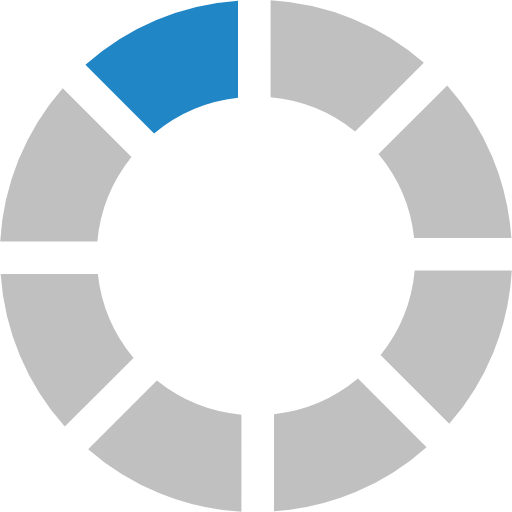
t = 0.00 s
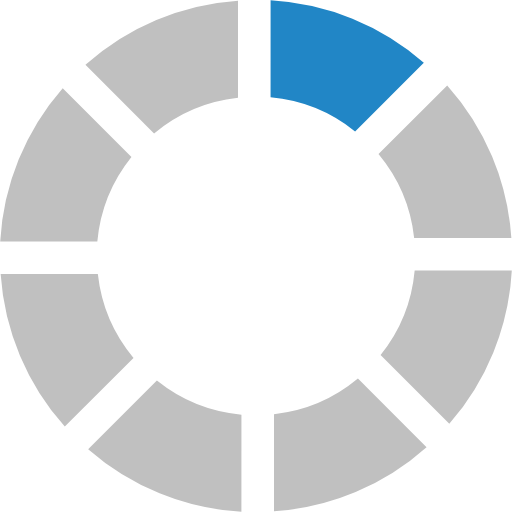
t = 0.23 s
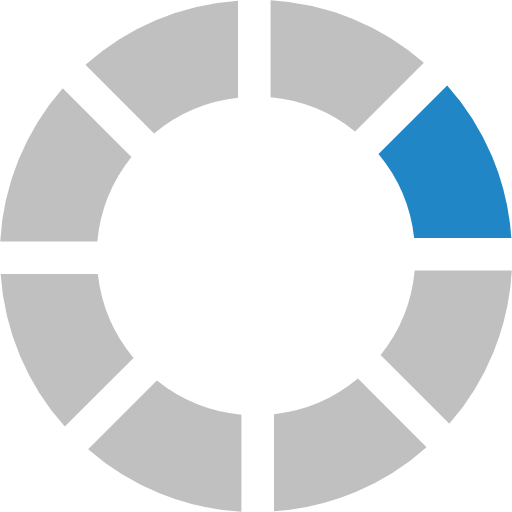
t = 0.41 s
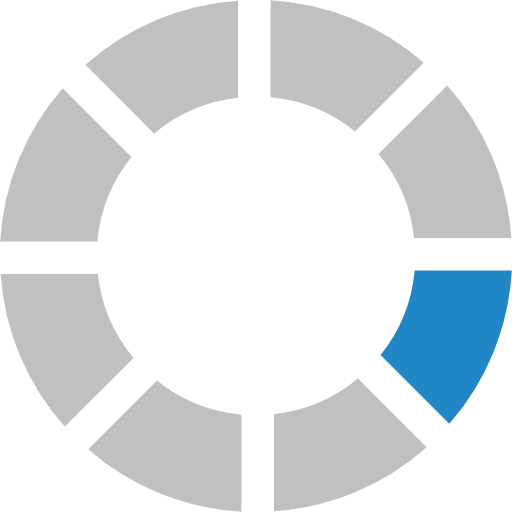
t = 0.64 s
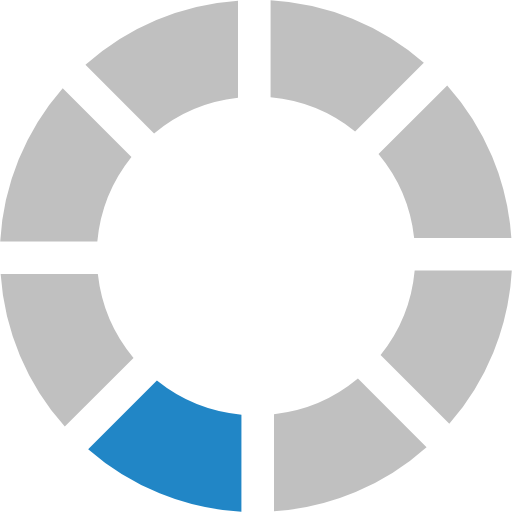
t = 0.87 s
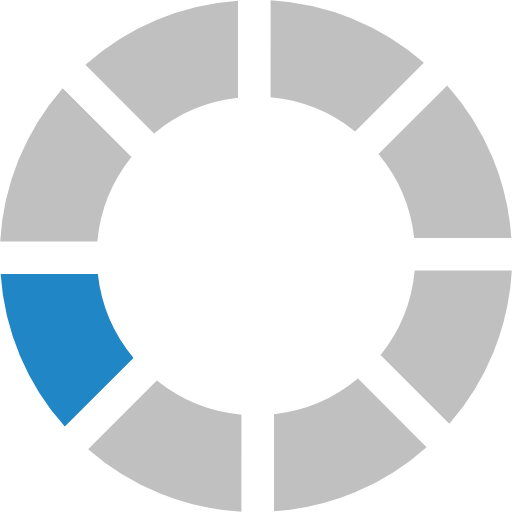
t = 1.05 s

The animated SVG that drew these frames (rendered in a browser with its animation timeline set to each time). Animation: 1 SMIL element (animateTransform=1); one cycle of 1.28 s, repeats indefinitely.

<?xml version="1.0" encoding="UTF-8" standalone="no"?>
<svg xmlns:svg="http://www.w3.org/2000/svg" xmlns="http://www.w3.org/2000/svg"
     xmlns:xlink="http://www.w3.org/1999/xlink" version="1.0" width="64px" height="64px" viewBox="0 0 128 128"
     xml:space="preserve"><g><path d="M38.52 33.37L21.36 16.2A63.6 63.6 0 0 1 59.5.16v24.3a39.5 39.5 0 0 0-20.98 8.92z" fill="#2186c6"/><path
        d="M38.52 33.37L21.36 16.2A63.6 63.6 0 0 1 59.5.16v24.3a39.5 39.5 0 0 0-20.98 8.92z" fill="#c0c0c0"
        transform="rotate(45 64 64)"/><path
        d="M38.52 33.37L21.36 16.2A63.6 63.6 0 0 1 59.5.16v24.3a39.5 39.5 0 0 0-20.98 8.92z" fill="#c0c0c0"
        transform="rotate(90 64 64)"/><path
        d="M38.52 33.37L21.36 16.2A63.6 63.6 0 0 1 59.5.16v24.3a39.5 39.5 0 0 0-20.98 8.92z" fill="#c0c0c0"
        transform="rotate(135 64 64)"/><path
        d="M38.52 33.37L21.36 16.2A63.6 63.6 0 0 1 59.5.16v24.3a39.5 39.5 0 0 0-20.98 8.92z" fill="#c0c0c0"
        transform="rotate(180 64 64)"/><path
        d="M38.52 33.37L21.36 16.2A63.6 63.6 0 0 1 59.5.16v24.3a39.5 39.5 0 0 0-20.98 8.92z" fill="#c0c0c0"
        transform="rotate(225 64 64)"/><path
        d="M38.52 33.37L21.36 16.2A63.6 63.6 0 0 1 59.5.16v24.3a39.5 39.5 0 0 0-20.98 8.92z" fill="#c0c0c0"
        transform="rotate(270 64 64)"/><path
        d="M38.52 33.37L21.36 16.2A63.6 63.6 0 0 1 59.5.16v24.3a39.5 39.5 0 0 0-20.98 8.92z" fill="#c0c0c0"
        transform="rotate(315 64 64)"/><animateTransform attributeName="transform" type="rotate"
                                                         values="0 64 64;45 64 64;90 64 64;135 64 64;180 64 64;225 64 64;270 64 64;315 64 64"
                                                         calcMode="discrete" dur="1280ms"
                                                         repeatCount="indefinite"></animateTransform></g></svg>